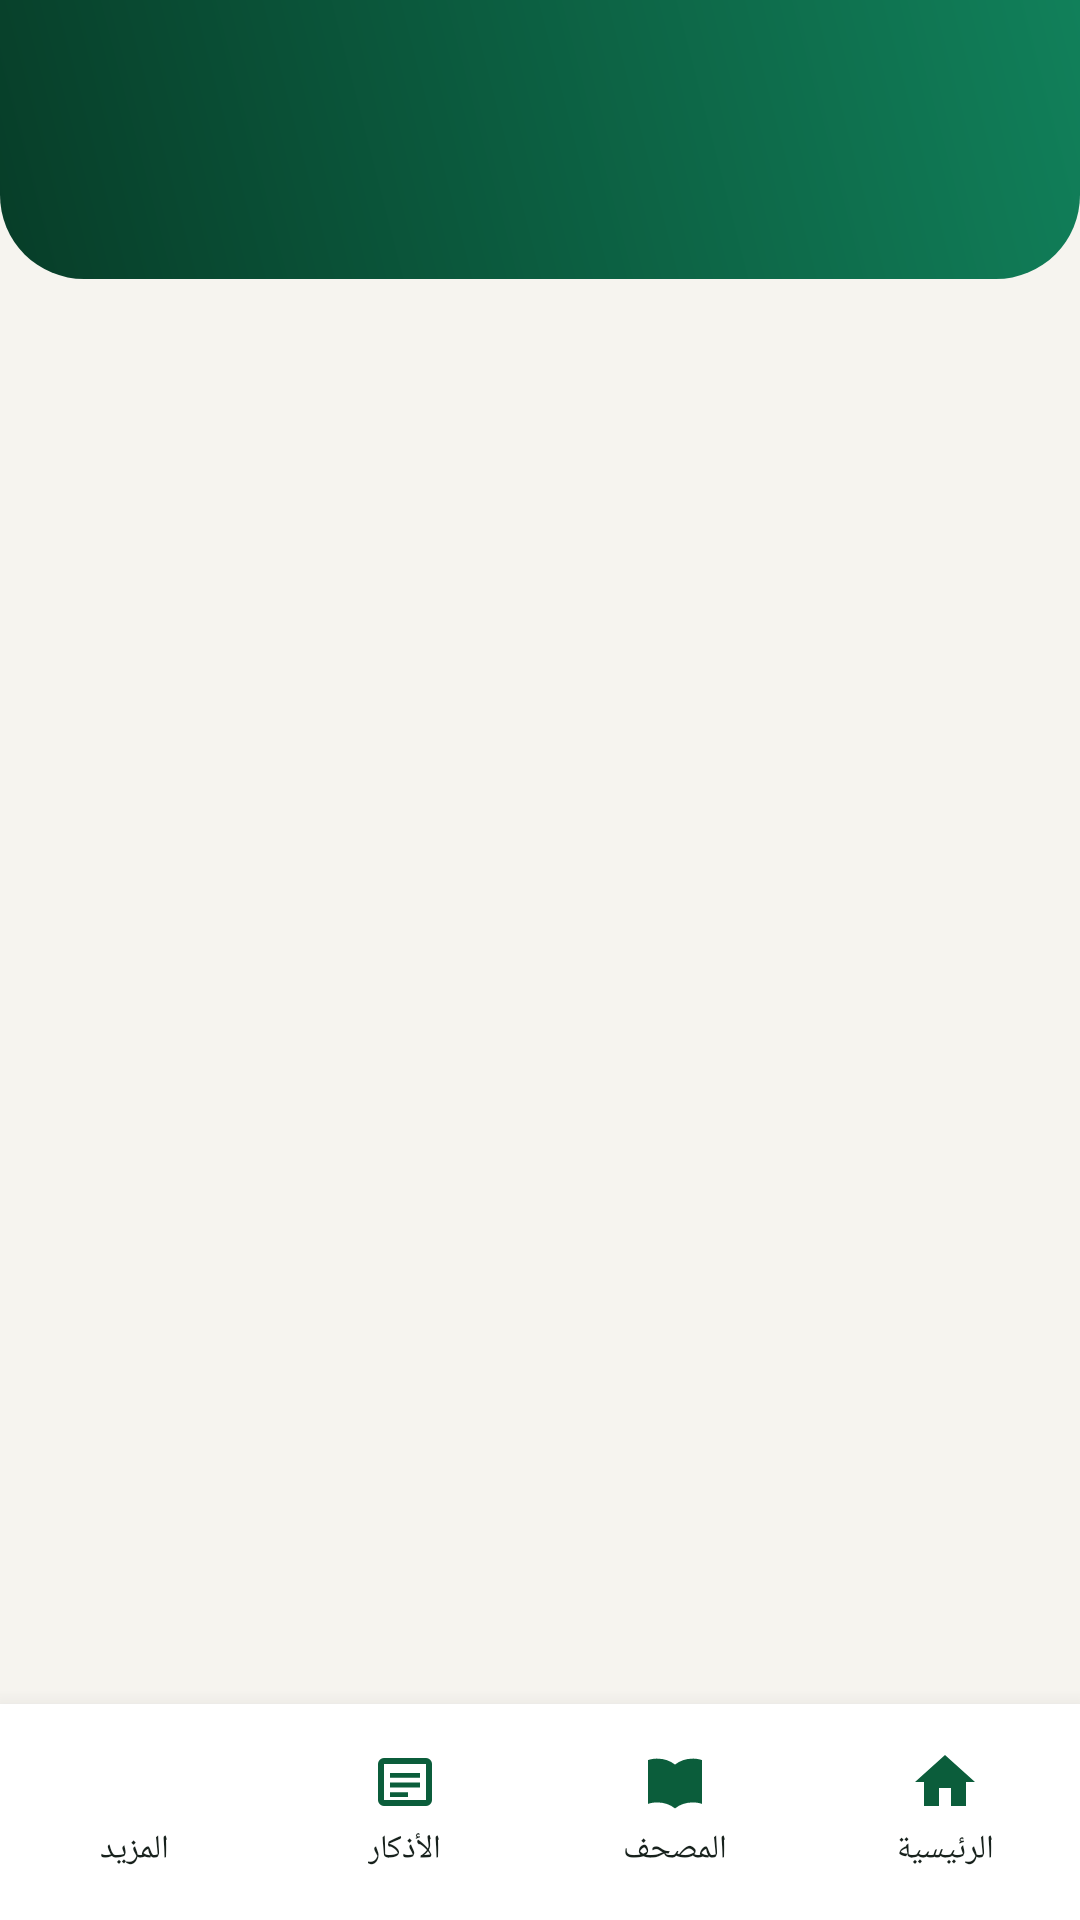

Write the Android layout XML for this screen, with the resource values it uses.
<!-- AndroidManifest.xml: application theme Theme.Salaty -->
<!-- res/layout/activity_adhkar.xml -->
<?xml version="1.0" encoding="utf-8"?>
<LinearLayout xmlns:android="http://schemas.android.com/apk/res/android"
    android:layout_width="match_parent"
    android:layout_height="match_parent"
    android:orientation="vertical"
    android:background="@color/bg">

    <LinearLayout xmlns:android="http://schemas.android.com/apk/res/android"
        android:layout_width="match_parent"
        android:layout_height="0dp"
        android:layout_weight="1"
        android:orientation="vertical"
        android:layoutDirection="rtl"
        android:background="@color/bg">

        <LinearLayout
            android:layout_width="match_parent"
            android:layout_height="wrap_content"
            android:orientation="vertical"
            android:background="@drawable/bg_hero"
            android:paddingStart="20dp"
            android:paddingEnd="20dp"
            android:paddingTop="20dp"
            android:paddingBottom="22dp">

            <TextView
                android:id="@+id/screenTitle"
                android:layout_width="wrap_content"
                android:layout_height="wrap_content"
                android:textColor="#FFFFFF"
                android:textSize="22sp"
                android:textStyle="bold" />

            <TextView
                android:id="@+id/screenSub"
                android:layout_width="wrap_content"
                android:layout_height="wrap_content"
                android:layout_marginTop="4dp"
                android:textColor="#CFEBDD"
                android:textSize="13sp" />
        </LinearLayout>

        <ScrollView
            android:layout_width="match_parent"
            android:layout_height="0dp"
            android:layout_weight="1"
            android:scrollbars="none">

            <LinearLayout
                android:id="@+id/list"
                android:layout_width="match_parent"
                android:layout_height="wrap_content"
                android:orientation="vertical"
                android:paddingTop="18dp"
                android:paddingBottom="28dp" />
        </ScrollView>
    </LinearLayout>

    <include layout="@layout/bottom_nav" />
</LinearLayout>
<!-- res/layout/bottom_nav.xml (included above) -->
<?xml version="1.0" encoding="utf-8"?>
<LinearLayout xmlns:android="http://schemas.android.com/apk/res/android"
    android:id="@+id/bottomNav"
    android:layout_width="match_parent"
    android:layout_height="wrap_content"
    android:orientation="horizontal"
    android:layoutDirection="rtl"
    android:background="@color/surface"
    android:elevation="12dp"
    android:paddingTop="8dp"
    android:paddingBottom="10dp">

    <LinearLayout
        android:id="@+id/navHome"
        style="@style/NavItem">
        <ImageView
            android:layout_width="24dp"
            android:layout_height="24dp"
            android:src="@drawable/ic_home"
            android:contentDescription="@null" />
        <TextView style="@style/NavLabel" android:text="الرئيسية" />
    </LinearLayout>

    <LinearLayout
        android:id="@+id/navQuran"
        style="@style/NavItem">
        <ImageView
            android:layout_width="24dp"
            android:layout_height="24dp"
            android:src="@drawable/ic_quran"
            android:contentDescription="@null" />
        <TextView style="@style/NavLabel" android:text="المصحف" />
    </LinearLayout>

    <LinearLayout
        android:id="@+id/navAdhkar"
        style="@style/NavItem">
        <ImageView
            android:layout_width="24dp"
            android:layout_height="24dp"
            android:src="@drawable/ic_adhkar"
            android:contentDescription="@null" />
        <TextView style="@style/NavLabel" android:text="الأذكار" />
    </LinearLayout>

    <LinearLayout
        android:id="@+id/navMore"
        style="@style/NavItem">
        <ImageView
            android:layout_width="24dp"
            android:layout_height="24dp"
            android:src="@drawable/ic_settings"
            android:contentDescription="@null" />
        <TextView style="@style/NavLabel" android:text="المزيد" />
    </LinearLayout>
</LinearLayout>
<!-- resources referenced by this layout -->
<resources>
  <color name="bg">#F6F4EF</color>
  <color name="surface">#FFFFFF</color>
  <!-- drawable bg_hero (drawable) -->
  <shape xmlns:android="http://schemas.android.com/apk/res/android" android:shape="rectangle">
      <gradient android:angle="225" android:startColor="@color/green_500" android:endColor="@color/green_900" />
      <corners android:bottomLeftRadius="28dp" android:bottomRightRadius="28dp" />
  </shape>
  <!-- drawable ic_adhkar (drawable) -->
  <vector xmlns:android="http://schemas.android.com/apk/res/android"
      android:width="24dp" android:height="24dp" android:viewportWidth="24" android:viewportHeight="24"
      android:tint="?attr/colorPrimary">
      <path android:fillColor="@android:color/white"
          android:pathData="M5,4H19A2,2 0 0,1 21,6V18A2,2 0 0,1 19,20H5A2,2 0 0,1 3,18V6A2,2 0 0,1 5,4ZM5,6V18H19V6H5Z"/>
      <path android:fillColor="@android:color/white"
          android:pathData="M7,9H17V10.6H7ZM7,12.2H17V13.8H7ZM7,15.4H13V17H7Z"/>
  </vector>
  <!-- drawable ic_home (drawable) -->
  <vector xmlns:android="http://schemas.android.com/apk/res/android"
      android:width="24dp" android:height="24dp"
      android:viewportWidth="24" android:viewportHeight="24"
      android:tint="@color/green_700">
      <path android:fillColor="@android:color/white"
          android:pathData="M10,20v-6h4v6h5v-8h3L12,3 2,12h3v8z" />
  </vector>
  <!-- drawable ic_quran (drawable) -->
  <vector xmlns:android="http://schemas.android.com/apk/res/android"
      android:width="24dp" android:height="24dp" android:viewportWidth="24" android:viewportHeight="24"
      android:tint="?attr/colorPrimary">
      <path android:fillColor="@android:color/white"
          android:pathData="M12,6.2C10.4,4.9 8.3,4.2 6,4.2C4.9,4.2 3.9,4.4 3,4.7V19.3C3.9,19 4.9,18.8 6,18.8C8.3,18.8 10.4,19.5 12,20.8C13.6,19.5 15.7,18.8 18,18.8C19.1,18.8 20.1,19 21,19.3V4.7C20.1,4.4 19.1,4.2 18,4.2C15.7,4.2 13.6,4.9 12,6.2ZM12,8.5V18.2C13.7,17.3 15.8,16.8 18,16.8C18.3,16.8 18.7,16.8 19,16.9V6.4C18.7,6.3 18.3,6.3 18,6.3C15.6,6.3 13.4,7.1 12,8.5Z"/>
  </vector>
  <!-- drawable ic_settings (drawable) -->
  <vector xmlns:android="http://schemas.android.com/apk/res/android"
      android:width="24dp" android:height="24dp" android:viewportWidth="24" android:viewportHeight="24"
      android:tint="#FFFFFF">
      <path android:fillColor="@android:color/white"
          android:pathData="M12,8A4,4 0 1,0 12,16A4,4 0 1,0 12,8ZM12,14A2,2 0 1,1 12,10A2,2 0 1,1 12,14Z"/>
      <path android:fillColor="@android:color/white"
          android:pathData="M19.4,13A7.4,7.4 0 0,0 19.4,11L21.1,9.7L19.6,7L17.6,7.8A7.5,7.5 0 0,0 15.9,6.8L15.6,4.7H12.4L12.1,6.8A7.5,7.5 0 0,0 10.4,7.8L8.4,7L6.9,9.7L8.6,11A7.4,7.4 0 0,0 8.6,13L6.9,14.3L8.4,17L10.4,16.2A7.5,7.5 0 0,0 12.1,17.2L12.4,19.3H15.6L15.9,17.2A7.5,7.5 0 0,0 17.6,16.2L19.6,17L21.1,14.3ZM14,17.4H14L13.9,17.4Z"/>
  </vector>
  <style name="NavItem">
          <item name="android:layout_width">0dp</item>
          <item name="android:layout_height">wrap_content</item>
          <item name="android:layout_weight">1</item>
          <item name="android:orientation">vertical</item>
          <item name="android:gravity">center</item>
          <item name="android:padding">6dp</item>
          <item name="android:clickable">true</item>
          <item name="android:focusable">true</item>
          <item name="android:background">?attr/selectableItemBackgroundBorderless</item>
      </style>
  <style name="NavLabel">
          <item name="android:layout_width">wrap_content</item>
          <item name="android:layout_height">wrap_content</item>
          <item name="android:layout_marginTop">3dp</item>
          <item name="android:textColor">@color/ink</item>
          <item name="android:textSize">11sp</item>
      </style>
  <color name="green_500">#11805A</color>
  <color name="green_900">#073D28</color>
  <color name="green_700">#0B5D3B</color>
  <color name="ink">#17211C</color>
  <color name="green_100">#DCEFE5</color>
  <color name="gold">#C8A951</color>
  <color name="divider">#E6E3DC</color>
</resources>
